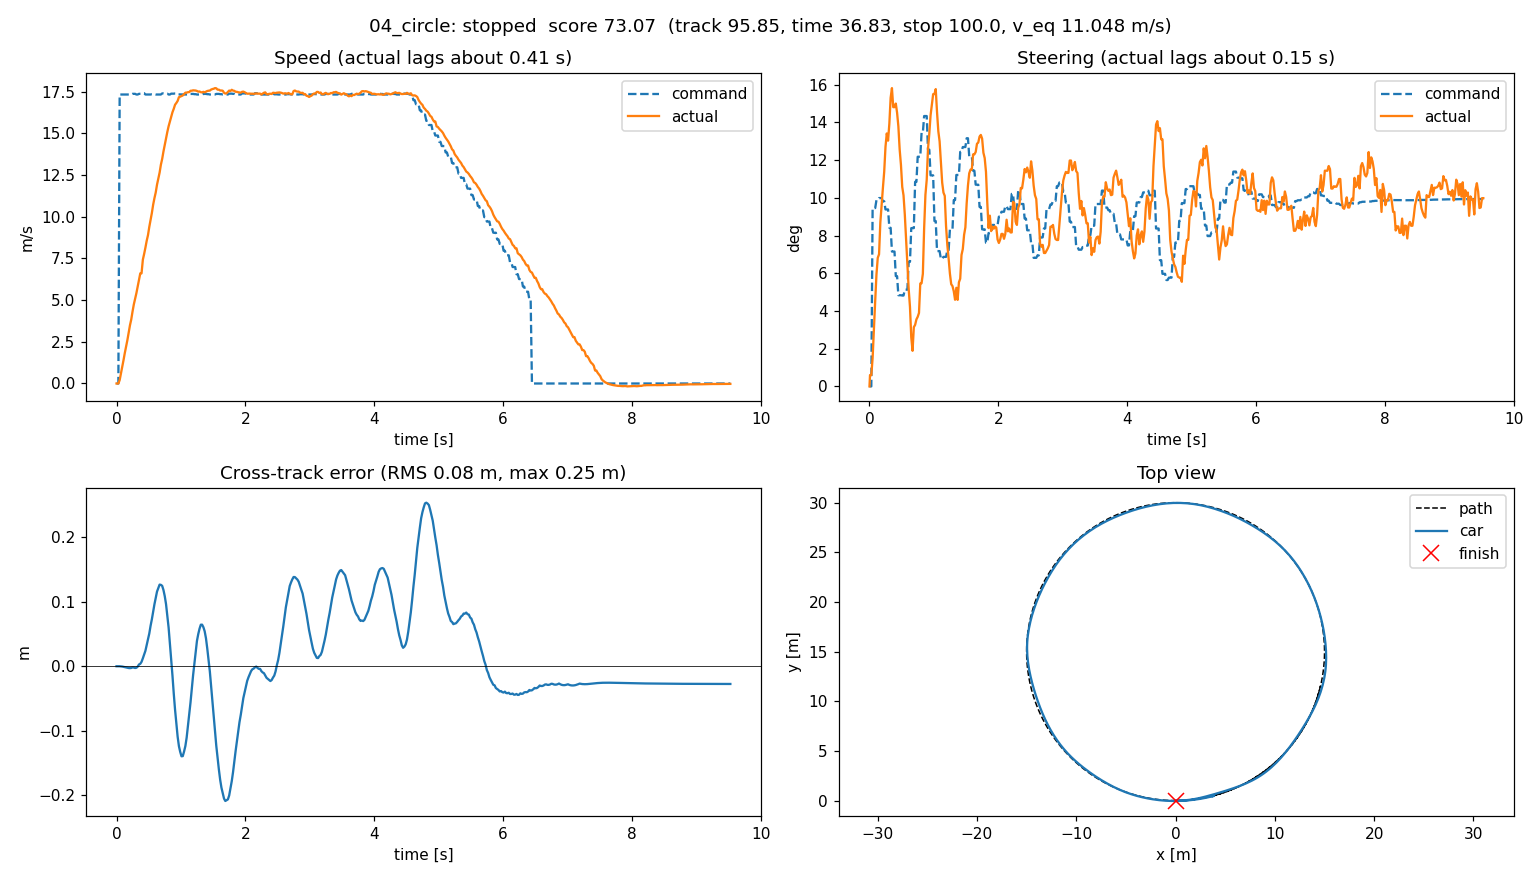

Source data for this figure (header and first rows):
t, x, y, yaw, cmd_v, cmd_steer, act_v, act_steer, cte, s
0.0, 0.0, 0.0, 0.0, 0.0, 0.0, 0.0, 0.0, 0.0, 0.0
0.008512, 0.0, 0.0, 0.0, 0.0, 0.0, 0.0, 0.01055, 0.0, 0.0
0.0286, 0.0, 0.0, 0.0, 0.0, 0.0, 0.0, 0.01036, 0.0, 0.0
0.04871, 0.002035, 2.1631731224334034e-08, 2.1260548573596748e-05, 17.32, 0.1651, 0.2035, 0.02611, -3.3981479574811326e-05, 0.002035
0.06865, 0.01191, 1.1588292251947916e-06, 0.0002171, 17.32, 0.1651, 0.5911, 0.05288, -0.0001978, 0.0119
0.08874, 0.02944, 8.920166693615111e-06, 0.0007054, 17.32, 0.1651, 0.978, 0.07894, -0.000483, 0.02943
0.1086, 0.05526, 3.9711742644753744e-05, 0.001715, 17.32, 0.1725, 1.399, 0.1036, -0.0008836, 0.05525
0.1286, 0.08953, 0.0001266, 0.003355, 17.32, 0.1725, 1.829, 0.119, -0.00137, 0.08952
0.1486, 0.1318, 0.0003124, 0.005429, 17.32, 0.1743, 2.203, 0.1223, -0.001891, 0.1318
0.1686, 0.1818, 0.000655, 0.008358, 17.32, 0.1743, 2.601, 0.1517, -0.002382, 0.1818
0.1886, 0.2403, 0.001259, 0.01229, 17.32, 0.1743, 3.058, 0.1684, -0.002757, 0.2403
0.2086, 0.3079, 0.00225, 0.01713, 17.32, 0.1714, 3.488, 0.1838, -0.002896, 0.3079
0.2286, 0.3833, 0.003765, 0.02311, 17.32, 0.1714, 3.837, 0.1987, -0.00264, 0.3833
0.2486, 0.4672, 0.006006, 0.03041, 17.36, 0.1638, 4.313, 0.2217, -0.001802, 0.4673
0.2685, 0.5598, 0.009238, 0.03933, 17.36, 0.1638, 4.738, 0.2341, -0.002077, 0.5599
0.2886, 0.66, 0.01364, 0.04857, 17.36, 0.1638, 5.082, 0.2275, -0.002697, 0.6601
0.3086, 0.7666, 0.01938, 0.05902, 17.32, 0.1468, 5.416, 0.2433, -0.00231, 0.7669
0.3286, 0.8805, 0.02678, 0.07105, 17.32, 0.1468, 5.814, 0.2672, -0.0006221, 0.881
0.3488, 1.002, 0.03624, 0.08459, 17.36, 0.1248, 6.198, 0.2761, 0.002733, 1.003
0.3688, 1.132, 0.04815, 0.09851, 17.36, 0.1248, 6.603, 0.2585, 0.003779, 1.133
0.3884, 1.27, 0.0628, 0.1131, 17.36, 0.1248, 6.603, 0.2585, 0.006861, 1.272
0.4087, 1.415, 0.08042, 0.1287, 17.4, 0.102, 7.422, 0.2618, 0.01231, 1.418
0.4287, 1.566, 0.1013, 0.1446, 17.4, 0.102, 7.764, 0.2533, 0.01819, 1.571
0.4484, 1.725, 0.1257, 0.1605, 17.32, 0.08439, 8.14, 0.2408, 0.02392, 1.732
0.4686, 1.892, 0.1541, 0.176, 17.32, 0.08439, 8.557, 0.2194, 0.03261, 1.901
0.4887, 2.065, 0.1862, 0.1909, 17.32, 0.08439, 8.894, 0.205, 0.04191, 2.078
0.5086, 2.247, 0.2227, 0.205, 17.32, 0.08411, 9.386, 0.1846, 0.05073, 2.264
0.5286, 2.437, 0.2635, 0.219, 17.32, 0.08411, 9.808, 0.1769, 0.06268, 2.457
0.5486, 2.634, 0.3088, 0.2323, 17.34, 0.08953, 10.22, 0.159, 0.07277, 2.661
0.5686, 2.84, 0.3589, 0.2445, 17.34, 0.08953, 10.71, 0.1353, 0.08436, 2.873
0.5886, 3.053, 0.4134, 0.2551, 17.34, 0.08953, 11.11, 0.113, 0.09604, 3.096
0.6086, 3.273, 0.4716, 0.2638, 17.32, 0.1153, 11.45, 0.09023, 0.1056, 3.323
0.6286, 3.5, 0.534, 0.2709, 17.32, 0.1153, 11.92, 0.07367, 0.1158, 3.562
0.6487, 3.735, 0.5997, 0.2757, 17.32, 0.1465, 12.28, 0.04539, 0.1213, 3.806
0.6688, 3.975, 0.6684, 0.2799, 17.32, 0.1465, 12.64, 0.03294, 0.1265, 4.06
0.6886, 4.225, 0.7409, 0.2854, 17.32, 0.1465, 13.11, 0.05484, 0.1262, 4.32
0.7086, 4.482, 0.817, 0.2912, 17.39, 0.1894, 13.46, 0.05695, 0.1246, 4.592
0.7286, 4.745, 0.8969, 0.2973, 17.39, 0.1894, 13.91, 0.06199, 0.1182, 4.868
0.7486, 5.017, 0.9809, 0.3042, 17.37, 0.2126, 14.29, 0.06439, 0.1087, 5.155
0.7686, 5.294, 1.069, 0.3123, 17.37, 0.2126, 14.66, 0.06798, 0.09628, 5.446
0.7886, 5.579, 1.163, 0.3223, 17.37, 0.2126, 15.08, 0.09525, 0.07834, 5.748
0.8087, 5.869, 1.262, 0.3342, 17.32, 0.2348, 15.42, 0.09548, 0.05979, 6.057
0.8286, 6.164, 1.366, 0.3469, 17.32, 0.2348, 15.7, 0.1042, 0.03565, 6.369
0.8486, 6.463, 1.477, 0.3643, 17.37, 0.2503, 16, 0.1463, 0.01008, 6.687
0.8685, 6.764, 1.595, 0.3863, 17.37, 0.2503, 16.26, 0.1773, -0.01457, 7.01
0.8886, 7.067, 1.723, 0.4111, 17.37, 0.2503, 16.46, 0.1912, -0.04252, 7.336
0.9086, 7.37, 1.86, 0.4397, 17.38, 0.2191, 16.71, 0.2198, -0.06732, 7.667
0.9287, 7.672, 2.008, 0.4715, 17.38, 0.2191, 16.81, 0.234, -0.08829, 8.002
0.9486, 7.971, 2.167, 0.5049, 17.33, 0.1953, 16.94, 0.251, -0.1091, 8.337
0.9688, 8.267, 2.337, 0.5411, 17.33, 0.1953, 17.16, 0.2612, -0.124, 8.674
0.9885, 8.558, 2.52, 0.5784, 17.33, 0.1953, 17.19, 0.2705, -0.1327, 9.018
1.009, 8.843, 2.714, 0.6168, 17.32, 0.1531, 17.23, 0.2706, -0.1396, 9.358
1.029, 9.121, 2.919, 0.6557, 17.32, 0.1531, 17.26, 0.2752, -0.1393, 9.699
1.049, 9.391, 3.135, 0.6921, 17.32, 0.1252, 17.34, 0.254, -0.1321, 10.04
1.069, 9.655, 3.362, 0.7264, 17.32, 0.1252, 17.43, 0.2361, -0.1237, 10.39
1.089, 9.912, 3.597, 0.7587, 17.32, 0.1252, 17.43, 0.2268, -0.1106, 10.73
1.109, 10.16, 3.842, 0.7892, 17.32, 0.118, 17.46, 0.2074, -0.0929, 11.08
1.129, 10.4, 4.093, 0.8167, 17.32, 0.118, 17.47, 0.1886, -0.07503, 11.43
1.149, 10.64, 4.351, 0.8424, 17.35, 0.1199, 17.54, 0.1794, -0.05607, 11.77
1.169, 10.87, 4.616, 0.8672, 17.35, 0.1199, 17.55, 0.1764, -0.03486, 12.12
... 418 more rows
